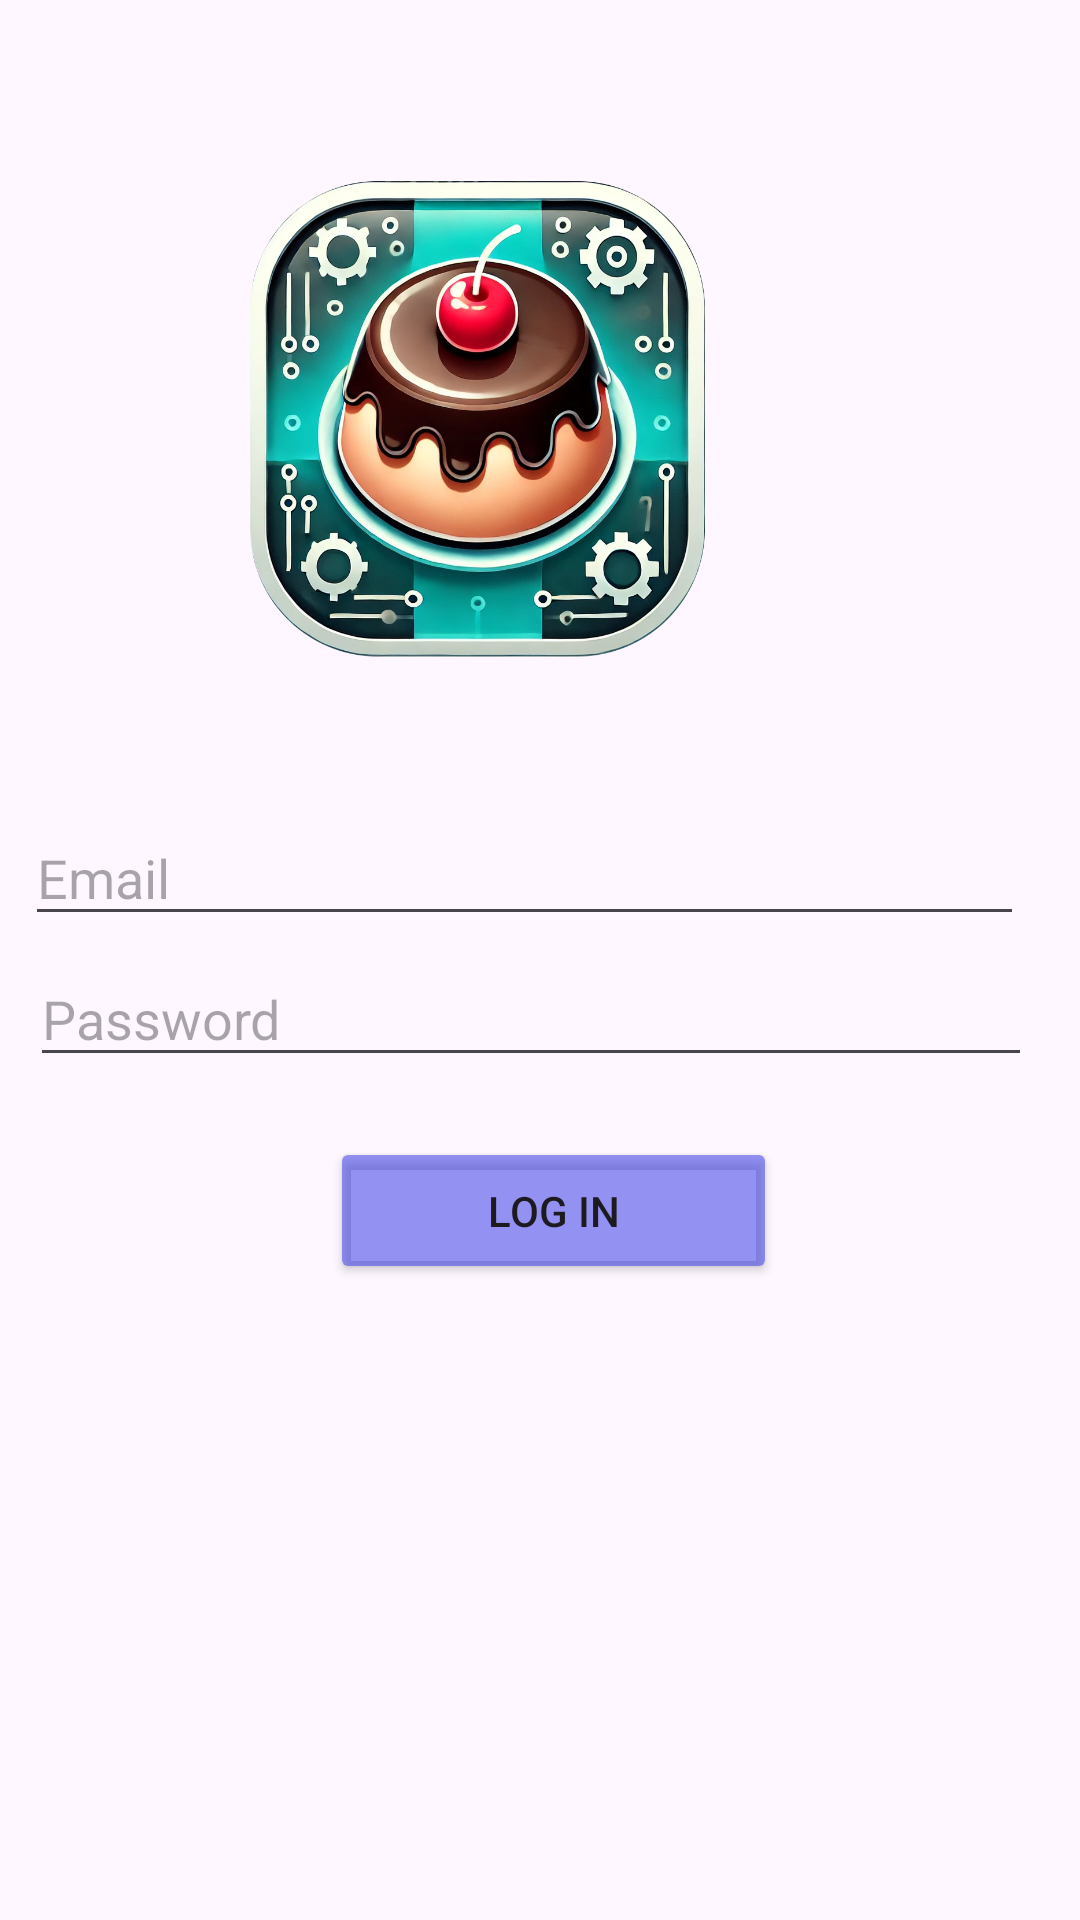

Produce the Android XML layout that renders to this screen, including the resource entries it uses.
<!-- AndroidManifest.xml: application theme Theme.PuddingStore -->
<!-- res/layout/activity_login.xml -->
<?xml version="1.0" encoding="utf-8"?>
<androidx.constraintlayout.widget.ConstraintLayout xmlns:android="http://schemas.android.com/apk/res/android"
    xmlns:app="http://schemas.android.com/apk/res-auto"
    xmlns:tools="http://schemas.android.com/tools"
    android:id="@+id/main"
    android:layout_width="match_parent"
    android:layout_height="match_parent"
    tools:context=".LoginActivity">

    <Button
        android:id="@+id/login_btn"
        android:layout_width="149dp"
        android:layout_height="49dp"
        android:layout_marginStart="110dp"
        android:layout_marginTop="20dp"
        android:backgroundTint="#8B3C3FE9"
        android:onClick="buttonClicked"
        android:text="@string/login_button_text"
        android:visibility="visible"
        app:layout_constraintStart_toStartOf="parent"
        app:layout_constraintTop_toBottomOf="@+id/password_input"
        tools:visibility="visible" />

    <EditText
        android:id="@+id/email_input"
        android:layout_width="333dp"
        android:layout_height="42dp"
        android:layout_marginStart="35dp"
        android:layout_marginTop="50dp"
        android:layout_marginEnd="35dp"
        android:ems="10"
        android:hint="Email"
        android:inputType="text"
        app:layout_constraintBottom_toTopOf="@+id/password_input"
        app:layout_constraintEnd_toEndOf="parent"
        app:layout_constraintHorizontal_bias="0.625"
        app:layout_constraintStart_toStartOf="parent"
        app:layout_constraintTop_toBottomOf="@+id/imageView3" />

    <EditText
        android:id="@+id/password_input"
        android:layout_width="334dp"
        android:layout_height="42dp"
        android:layout_marginStart="35dp"
        android:layout_marginTop="5dp"
        android:layout_marginEnd="35dp"
        android:layout_marginBottom="20dp"
        android:ems="10"
        android:hint="Password"
        android:inputType="textPassword"
        app:layout_constraintBottom_toTopOf="@+id/login_btn"
        app:layout_constraintEnd_toEndOf="parent"
        app:layout_constraintHorizontal_bias="0.571"
        app:layout_constraintStart_toStartOf="parent"
        app:layout_constraintTop_toBottomOf="@+id/email_input" />

    <ImageView
        android:id="@+id/imageView3"
        android:layout_width="172dp"
        android:layout_height="160dp"
        android:layout_marginTop="60dp"
        android:layout_marginEnd="115dp"
        app:layout_constraintEnd_toEndOf="parent"
        app:layout_constraintTop_toTopOf="parent"
        app:srcCompat="@drawable/icon" />

</androidx.constraintlayout.widget.ConstraintLayout>
<!-- resources referenced by this layout -->
<resources>
  <!-- drawable icon: png bitmap (drawable, 752966 bytes) -->
  <string name="login_button_text">Log in</string>
  <style name="Theme.PuddingStore" parent="Base.Theme.PuddingStore" />
  <style name="Base.Theme.PuddingStore" parent="Theme.Material3.DayNight.NoActionBar">
          
          
      </style>
</resources>
